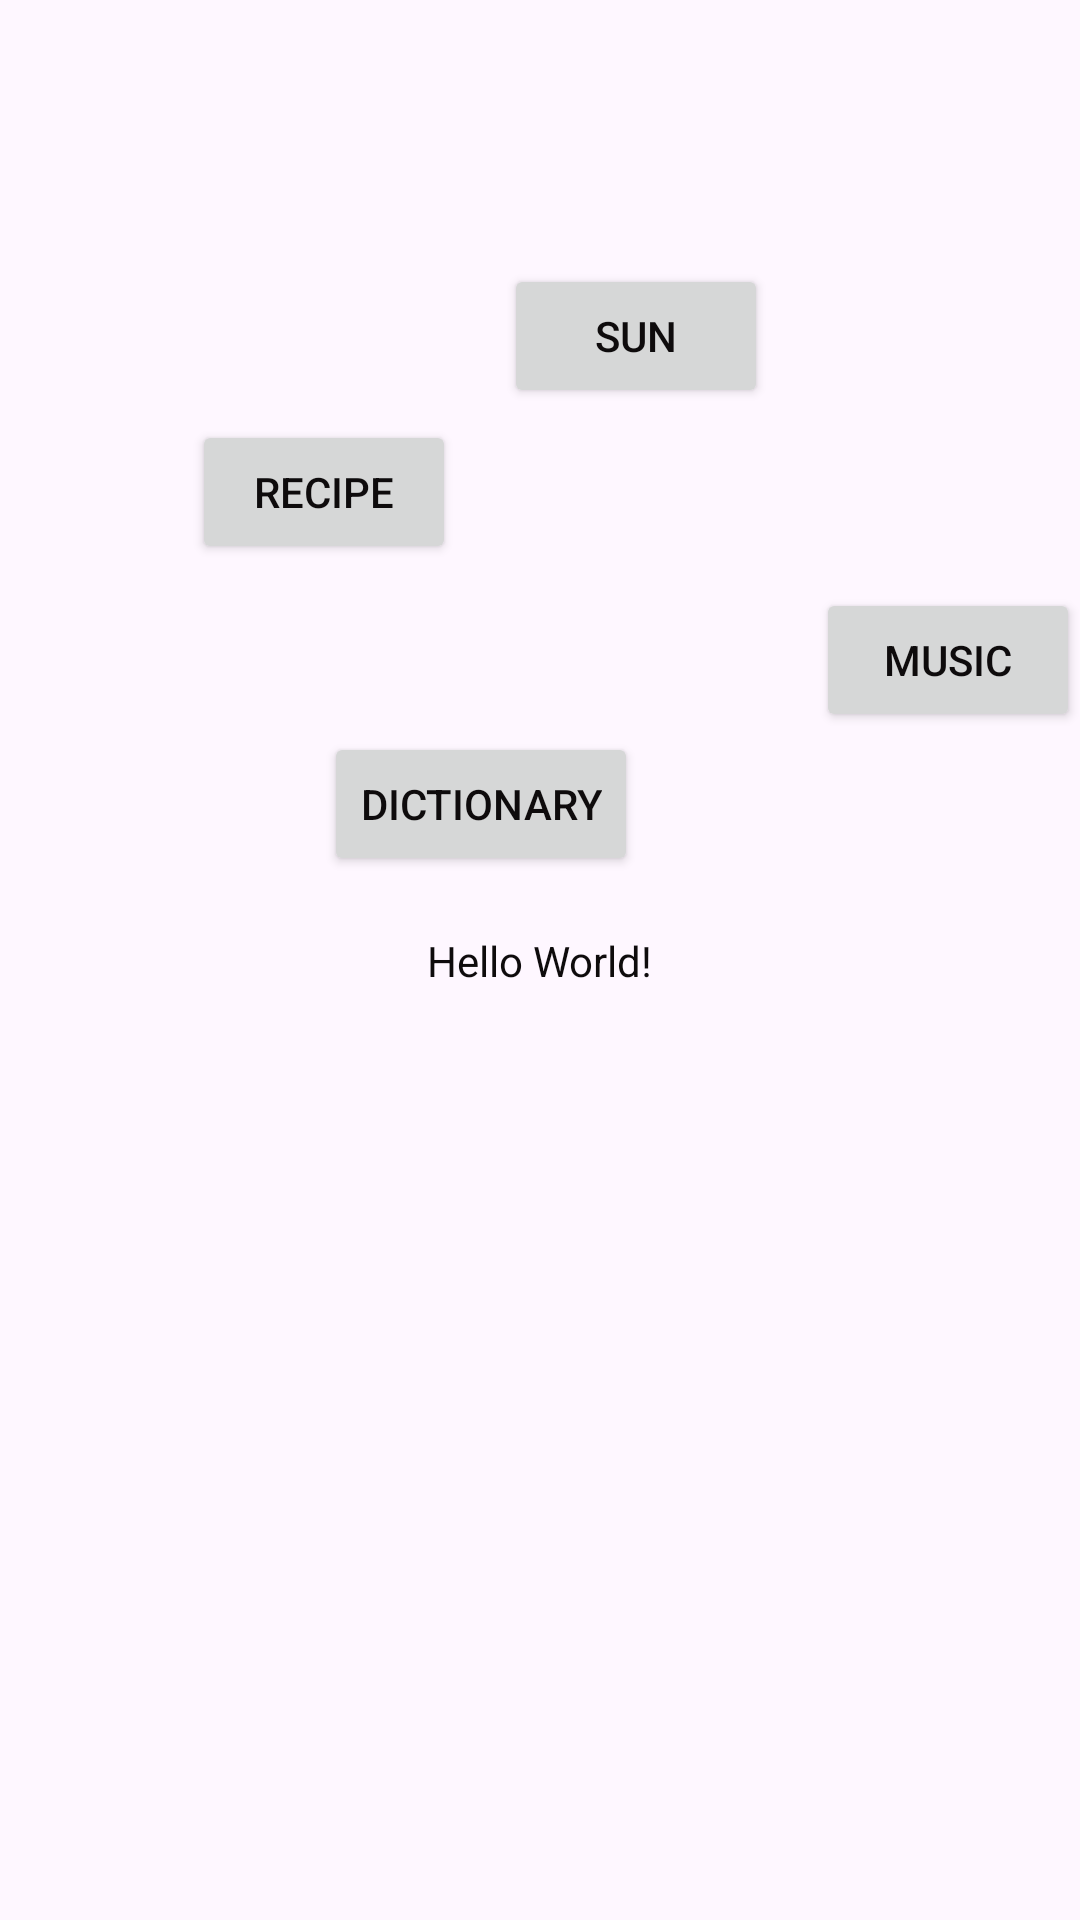

This screen was rendered from an Android layout file. Write that file and the resources it references.
<!-- AndroidManifest.xml: application theme Theme.AndroidFinalProject -->
<!-- res/layout/activity_main.xml -->
<?xml version="1.0" encoding="utf-8"?>
<androidx.constraintlayout.widget.ConstraintLayout xmlns:android="http://schemas.android.com/apk/res/android"
    xmlns:app="http://schemas.android.com/apk/res-auto"
    xmlns:tools="http://schemas.android.com/tools"
    android:layout_width="match_parent"
    android:layout_height="match_parent"
    tools:context=".MainActivity">

    <TextView
        android:layout_width="wrap_content"
        android:layout_height="wrap_content"
        android:text="Hello World!"
        app:layout_constraintBottom_toBottomOf="parent"
        app:layout_constraintEnd_toEndOf="parent"
        app:layout_constraintStart_toStartOf="parent"
        app:layout_constraintTop_toTopOf="parent" />

    <Button
        android:id="@+id/recipeButton"
        android:layout_width="wrap_content"
        android:layout_height="wrap_content"
        android:layout_marginStart="64dp"
        android:layout_marginTop="4dp"
        android:text="recipe"
        app:layout_constraintStart_toStartOf="parent"
        app:layout_constraintTop_toBottomOf="@+id/sunButton" />

    <Button
        android:id="@+id/sunButton"
        android:layout_width="wrap_content"
        android:layout_height="wrap_content"
        android:layout_marginStart="168dp"
        android:layout_marginTop="88dp"
        android:text="sun"
        app:layout_constraintStart_toStartOf="parent"
        app:layout_constraintTop_toTopOf="parent" />

    <Button
        android:id="@+id/musicButton"
        android:layout_width="wrap_content"
        android:layout_height="wrap_content"
        android:layout_marginStart="272dp"
        android:layout_marginTop="196dp"
        android:text="music"
        app:layout_constraintStart_toStartOf="parent"
        app:layout_constraintTop_toTopOf="parent" />

    <Button
        android:id="@+id/dictButton"
        android:layout_width="wrap_content"
        android:layout_height="wrap_content"
        android:layout_marginStart="108dp"
        android:layout_marginTop="244dp"
        android:text="dictionary"
        app:layout_constraintStart_toStartOf="parent"
        app:layout_constraintTop_toTopOf="parent" />

</androidx.constraintlayout.widget.ConstraintLayout>
<!-- resources referenced by this layout -->
<resources>
  <style name="Theme.AndroidFinalProject" parent="Base.Theme.AndroidFinalProject" />
  <style name="Base.Theme.AndroidFinalProject" parent="Theme.Material3.DayNight.NoActionBar">
          <item name="colorPrimary">@color/my_primary</item>
          <item name="colorSecondary">@color/my_secondary</item>
          <item name="android:statusBarColor">@color/my_statusbar</item>
          <item name="android:textColor">@color/my_text</item>
          <item name="windowActionBar">false</item>
          <item name="windowNoTitle">true</item>
      </style>
  <color name="my_primary">#f46a8f</color>
  <color name="my_secondary">#fbcdd9</color>
  <color name="my_statusbar">#f47295</color>
  <color name="my_text">#0E0B0C</color>
</resources>
